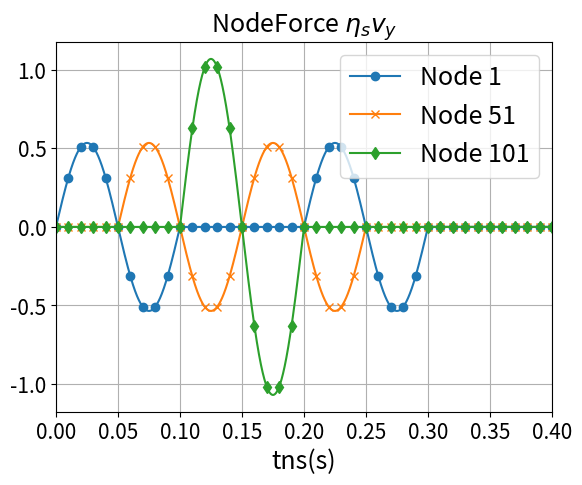

The script that saved this image:
# -*- coding: utf-8 -*-
"""
Created on Mon Aug 28 16:38:29 2023

@author: User
"""
import numpy as np
import matplotlib.pyplot as plt
import matplotlib.ticker as ticker
import os

pi = np.pi

cp = 100.0 # m/s
L = 10 # m(Soil_Depth)
fp = cp/L 
Tp = 1/fp
w =  pi/5 # 0 to 10 = 0 to 2*pi => x = pi/5

time = np.arange(0.0,0.1001,1e-4)

# ---------- Soil Coordinate --------------
x = cp*time #m

yOut =  np.zeros(len(x))
def Incoming_wave(x,t):
    return np.sin(w*(x-cp*t))

def Outcoming_wave(x,t):
    return +np.sin(w*(x+cp*t))

total_Transport = np.arange(0.0,20.1, 0.01)
XIn = np.zeros((len(total_Transport),100))
XNodeIn = np.zeros((len(total_Transport),101))

Nele = 100
dy = L/Nele # 0.1
dx= 10/1000 # 0.01 each element have 10 step dx

Nnode = 101
# ---------- Incoming wave (Beam distributed load)-------------------
input_disp = 5 # 5
# X = 0~10 m 
for j in range(Nele):
    tin = time[input_disp+10*j] 
    x0 = dy*j + 0.05
    
    for i in range(1001):      
        xii = x0 + dx*i 
        XIn[5+10*j+i,j] = Incoming_wave(xii,tin)  #from 0.05m to 9.95m

# # ---------- Outcoming wave (Beam distributed load)-------------------
XOut = np.zeros((len(total_Transport),100))
Output_disp = 5 # 9.95
# X = 10m ~ 20m
for j in range(100):# Nele
    tout = time[Output_disp+10*j] 
    x0 = 9.95-dy*j 
    # x0 = dy*j + 0.05
    for i in range(1001):      
        xoo = x0 + dx*i 
        XOut[995-10*j+i,99-j] = Outcoming_wave(xoo,tout)  #from 9.95m to 0.05m
        
# ---------- Incoming wave (Nodal Load)-------------------       
NodeIn_id = 0
for k in range(Nnode):#Nnode
# ----- Node load ----------
    tNodeIn = time[NodeIn_id+10*k]
    x0_1 = dy*k + 0.0
    
    for i in range(1001):      
        xii_1 = x0_1 + dx*i 
        XNodeIn[0+10*k+i,k] = Incoming_wave(xii_1,tNodeIn)  #from 0.0m to 10.0m
        
# ---------- Incoming wave (Nodal Load)-------------------  
XNodeOut = np.zeros((len(total_Transport),101))
NodeOut_id = 0
for k in range(Nnode):#Nnode
# ----- Node load ----------
    tNodeOut = time[NodeOut_id+10*k]
    x0_1 = 10.0-dy*k 
    # print()
    for i in range(1001):
        xoo_1 = x0_1 + dx*i 
        XNodeOut[1000-10*k+i,100-k] = Outcoming_wave(xoo_1,tNodeOut)  #from 10.0m to 0.0m


total_time = np.arange(0.0,0.4001,1e-4)
wave1 = np.zeros((len(total_time),Nele))

# ===== New BC Sideforce on Left and Right ==============
PSideforce_xx = np.zeros((len(total_time),Nele))
PNodeforce_y = np.zeros((len(total_time),Nnode))

# ===== Input Incoming Wave and Outcoming Wave to wave1 =======================
nu = 0.3  #  0.3 -> (epsilon_z /=0)
rho = 2020 #1600 kg/m3  ; =1.6 ton/m3  
cp = 100 #m/s
E = (cp*cp)*rho*(1+nu)*(1-2*nu)/(1-nu)
G = E/(2*(1+nu))

cs = (G/rho)**(0.5) #m/s

ForceX_Cofficient = (nu/(1-nu))
for g in [i for i in range(100)]: #Nele
    to = int(10*g+5)
    for t in range(len(total_time)):
        if t < 1000:
            # wave1[to+t,g] += XIn[to+t,g]
            # wave1[to+t,g] = (wave1[to+t,g] + XIn[to+t,g])  # original wave transport
# ----- Pwave sigma xx --------------------------
            PSideforce_xx[to+t,g] = PSideforce_xx[to+t,g] + (ForceX_Cofficient *XIn[to+t,g])
# ----- Pwave eta_S*(Vy) --------------------------            
            # PSideforce_y[to+t,g] = PSideforce_y[to+t,g] + (ForceY_Cofficient *XIn[to+t,g])
    
        if t >= 1000 and t < 2000:
            # wave1[to+t,99-g] += XOut[t-to,99-g]
            # wave1[to+t,99-g] = wave1[to+t,99-g] + XOut[t-to,99-g]   # original wave transport
# ----- Pwave sigma xx --------------------------
            PSideforce_xx[to+t,99-g] = PSideforce_xx[to+t,99-g] + (-ForceX_Cofficient *XOut[t-to,99-g])
# ----- Pwave eta_S*(Vy) --------------------------            
            # PSideforce_y[to+t,99-g] = PSideforce_y[to+t,99-g] + (ForceY_Cofficient *XOut[t-to,99-g])

ForceY_Cofficient = (cs/cp)
for m in range(101): #Nnode 101
    t1 = int(10*m+0)
    # print(t1)
    for n in range(len(total_time)):
        if n < 1000:
# ----- Pwave eta_S*(Vy) --------------------------  
            PNodeforce_y[t1+n,m] = PNodeforce_y[t1+n,m] + (ForceY_Cofficient *XNodeIn[t1+n,m])
        if n >= 1000 and n < 2000:
# ----- Pwave eta_S*(Vy) --------------------------            
            PNodeforce_y[t1+n,100-m] = PNodeforce_y[t1+n,100-m] + (ForceY_Cofficient *XNodeOut[n-t1,100-m])

# ---- Output matrix eace column to txt file --------------
num_rows, num_cols = PSideforce_xx.shape# 8001,100
# 建立資料夾
# ---------- Pwave ---------------
P_folder_name_x = "P_Sideforce_x"

# os.makedirs(P_folder_name_x, exist_ok=True)
# for col in range(num_cols):
#     column_values = PSideforce_xx[:, col]
#     output_file = f"ele{col + 1}.txt"
#     with open(os.path.join(P_folder_name_x, output_file), 'w') as f:
#         for value in column_values:
#             f.write(f"{value}\n")

P_folder_name_y = "P_Nodeforce_y"
# ---- Output matrix eace column to txt file --------------
num_rows, num_cols = PNodeforce_y.shape# 8001,100
os.makedirs(P_folder_name_y, exist_ok=True)
# 逐一建立txt檔案並放入資料夾
for col in range(num_cols):
    column_values = PNodeforce_y[:, col]
    output_file = f"Node{col + 1}.txt"
    with open(os.path.join(P_folder_name_y, output_file), 'w') as f:
        for value in column_values:
            f.write(f"{value}\n")
            
# ------- wave put into the timeSeries ---------------   
plt.figure()
# plt.title('Wave Transport',fontsize = 18)   
# plt.title(r'SideForce $\sigma_{xx}$',fontsize = 18)         
plt.title(r'NodeForce $\eta_{s}v_y$',fontsize = 18)   
plt.xlabel("tns(s)",fontsize=18)
# # ----- Pwave sigma xx --------------------------
# plt.plot(total_time,PSideforce_xx[:,0],label ='Ele 1', marker='o', markevery=100)
# plt.plot(total_time,PSideforce_xx[:,50],label ='Ele 51', marker='x', markevery=100)
# plt.plot(total_time,PSideforce_xx[:,99],label ='Ele 100', marker='d', markevery=100)

# ----- Pwave eta_S*(Vy) -------------
plt.plot(total_time,PNodeforce_y[:,0],label ='Node 1', marker='o', markevery=100)
plt.plot(total_time,PNodeforce_y[:,50],label ='Node 51', marker='x', markevery=100)
plt.plot(total_time,PNodeforce_y[:,100],label ='Node 101', marker='d', markevery=100)

plt.legend(loc='upper right',fontsize=18)
plt.xticks(fontsize = 15)
plt.yticks(fontsize = 15)
plt.xlim(0.0, 0.40)
plt.grid(True)

# # ========== Incoming Wave ==========================================
# plt.figure()
# plt.title('Incoming Wave',fontsize = 18)
# plt.xlabel("x(m)",fontsize=18)
# plt.ylabel(r"$y=sin(x-c_{p}t)$",fontsize=18)
# # ---- Beam Incoming wave ----------------------
# # plt.plot(total_Transport,XIn[:,0],label ='Element 1',marker='o', markevery=100)
# # plt.plot(total_Transport,XIn[:,50],label ='Element 50',marker='d', markevery=100)
# # plt.plot(total_Transport,XIn[:,99],label ='Element 100',marker='x', markevery=100)

# # ---- Node Incoming wave ----------------------
# plt.plot(total_Transport,XNodeIn[:,0],label ='Node 1',marker='o', markevery=100)
# plt.plot(total_Transport,XNodeIn[:,50],label ='Node 50',marker='d', markevery=100)
# plt.plot(total_Transport,XNodeIn[:,100],label ='Node 101',marker='x', markevery=100)
# plt.legend(loc='upper right',fontsize=18)
# plt.xlim(0,20.0)
# plt.xticks(fontsize = 15)
# plt.yticks(fontsize = 15)
# plt.grid(True)

# # ========== Outcoming Wave ==========================================
# plt.figure()
# plt.title('Outcoming Wave',fontsize = 18)
# plt.xlabel("x(m)",fontsize=18)
# plt.ylabel(r"$y=sin(x+c_{p}t)$",fontsize=18)
# # # ---- Beam Incoming wave ----------------------
# # plt.plot(total_Transport,XOut[:,0],label ='Element 1',marker='o', markevery=100)
# # plt.plot(total_Transport,XOut[:,50],label ='Element 50',marker='d', markevery=100)
# # plt.plot(total_Transport,XOut[:,99],label ='Element 100',marker='x', markevery=100)

# # # ---- Node Incoming wave ----------------------
# plt.plot(total_Transport,XNodeOut[:,0],label ='Node 1',marker='o', markevery=100)
# plt.plot(total_Transport,XNodeOut[:,50],label ='Node 50',marker='d', markevery=100)
# plt.plot(total_Transport,XNodeOut[:,100],label ='Node 101',marker='x', markevery=100)
# plt.xlim(0,20.0)

# plt.legend(loc='upper right',fontsize=18)
# plt.xticks(fontsize = 15)
# plt.yticks(fontsize = 15)
# plt.grid(True)
    
